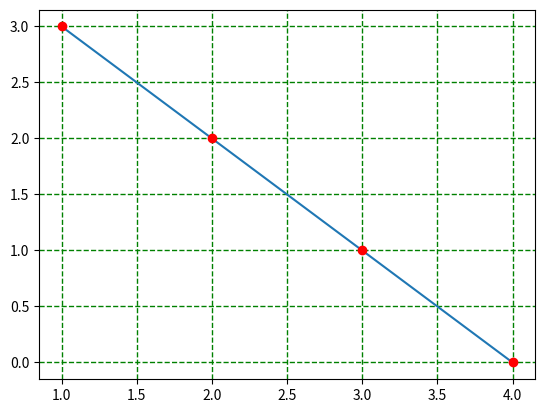

Python code for this plot:
import matplotlib.pyplot as plt

x = [1,2,3,4]
y = [3,2,1,0]
plt.plot(x,y)
plt.plot(x,y, 'ro')
plt.grid(color='green', linestyle='--', linewidth=1)
plt.show()